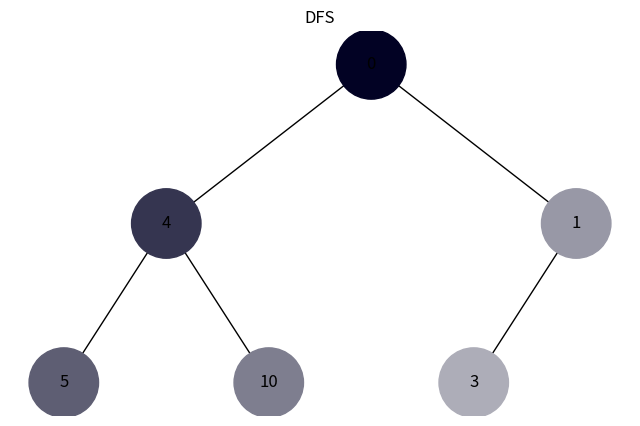
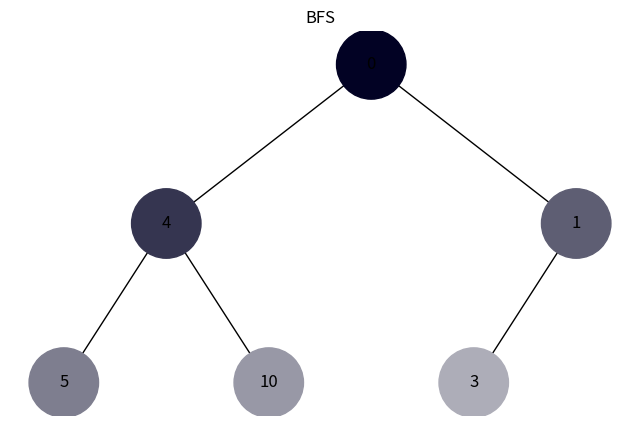

The matplotlib source for these figures, in order:
import uuid

import networkx as nx
import matplotlib.pyplot as plt
from collections import deque

class Node:
    def __init__(self, key, color="skyblue"):
        self.left = None
        self.right = None
        self.val = key
        self.color = color  # Додатковий аргумент для зберігання кольору вузла
        self.id = str(uuid.uuid4())  # Унікальний ідентифікатор для кожного вузла

def add_edges(graph, node, pos, x=0, y=0, layer=1):
    if node is not None:
        graph.add_node(node.id, color=node.color, label=node.val)  # Використання id та збереження значення вузла
        if node.left:
            graph.add_edge(node.id, node.left.id)
            l = x - 1 / 2 ** layer
            pos[node.left.id] = (l, y - 1)
            l = add_edges(graph, node.left, pos, x=l, y=y - 1, layer=layer + 1)
        if node.right:
            graph.add_edge(node.id, node.right.id)
            r = x + 1 / 2 ** layer
            pos[node.right.id] = (r, y - 1)
            r = add_edges(graph, node.right, pos, x=r, y=y - 1, layer=layer + 1)
    return graph

def draw_tree(tree_root, algo):
    tree = nx.DiGraph()
    pos = {tree_root.id: (0, 0)}
    tree = add_edges(tree, tree_root, pos)

    colors = [node[1]['color'] for node in tree.nodes(data=True)]
    labels = {node[0]: node[1]['label'] for node in tree.nodes(data=True)}  # Використовуйте значення вузла для міток

    plt.figure(figsize=(8, 5))
    plt.title(algo)
    nx.draw(tree, pos=pos, labels=labels, arrows=False, node_size=2500, node_color=colors)
    plt.show()

def dfs(node, color, visited=None):
    if visited is None:
        visited = set()
    visited.add(node)
    node.color = color
    color = color_change(color)
    if node.left not in visited and node.left:
        color = dfs(node.left, color, visited)
    if node.right not in visited and node.right:
        color = dfs(node.right, color, visited)
    return color
    

def bfs(root, color):
    if root is None:
        return result
    
    queue = [root]
    while queue:
        level_values = []
        next_level = []
        for node in queue:
            node.color = color
            color = color_change(color)
            if node.left:
                next_level.append(node.left)
            if node.right:
                next_level.append(node.right)
        queue = next_level
    

def color_change(old_rgb):
    new_rgb = tuple(round(256 - (256 - int(old_rgb[i:i+2], 16)) / 1.25) for i in (1, 3, 5))
    # print(new_rgb)
    return f'#{new_rgb[0]:02x}{new_rgb[1]:02x}{new_rgb[2]:02x}'


if __name__ == '__main__':
# Створення дерева
    root = Node(0)
    root.left = Node(4)
    root.left.left = Node(5)
    root.left.right = Node(10)
    root.right = Node(1)
    root.right.left = Node(3)

    color = '#020224'

    dfs(root, color)
    draw_tree(root, 'DFS')
    bfs(root, color)
    draw_tree(root, 'BFS')
